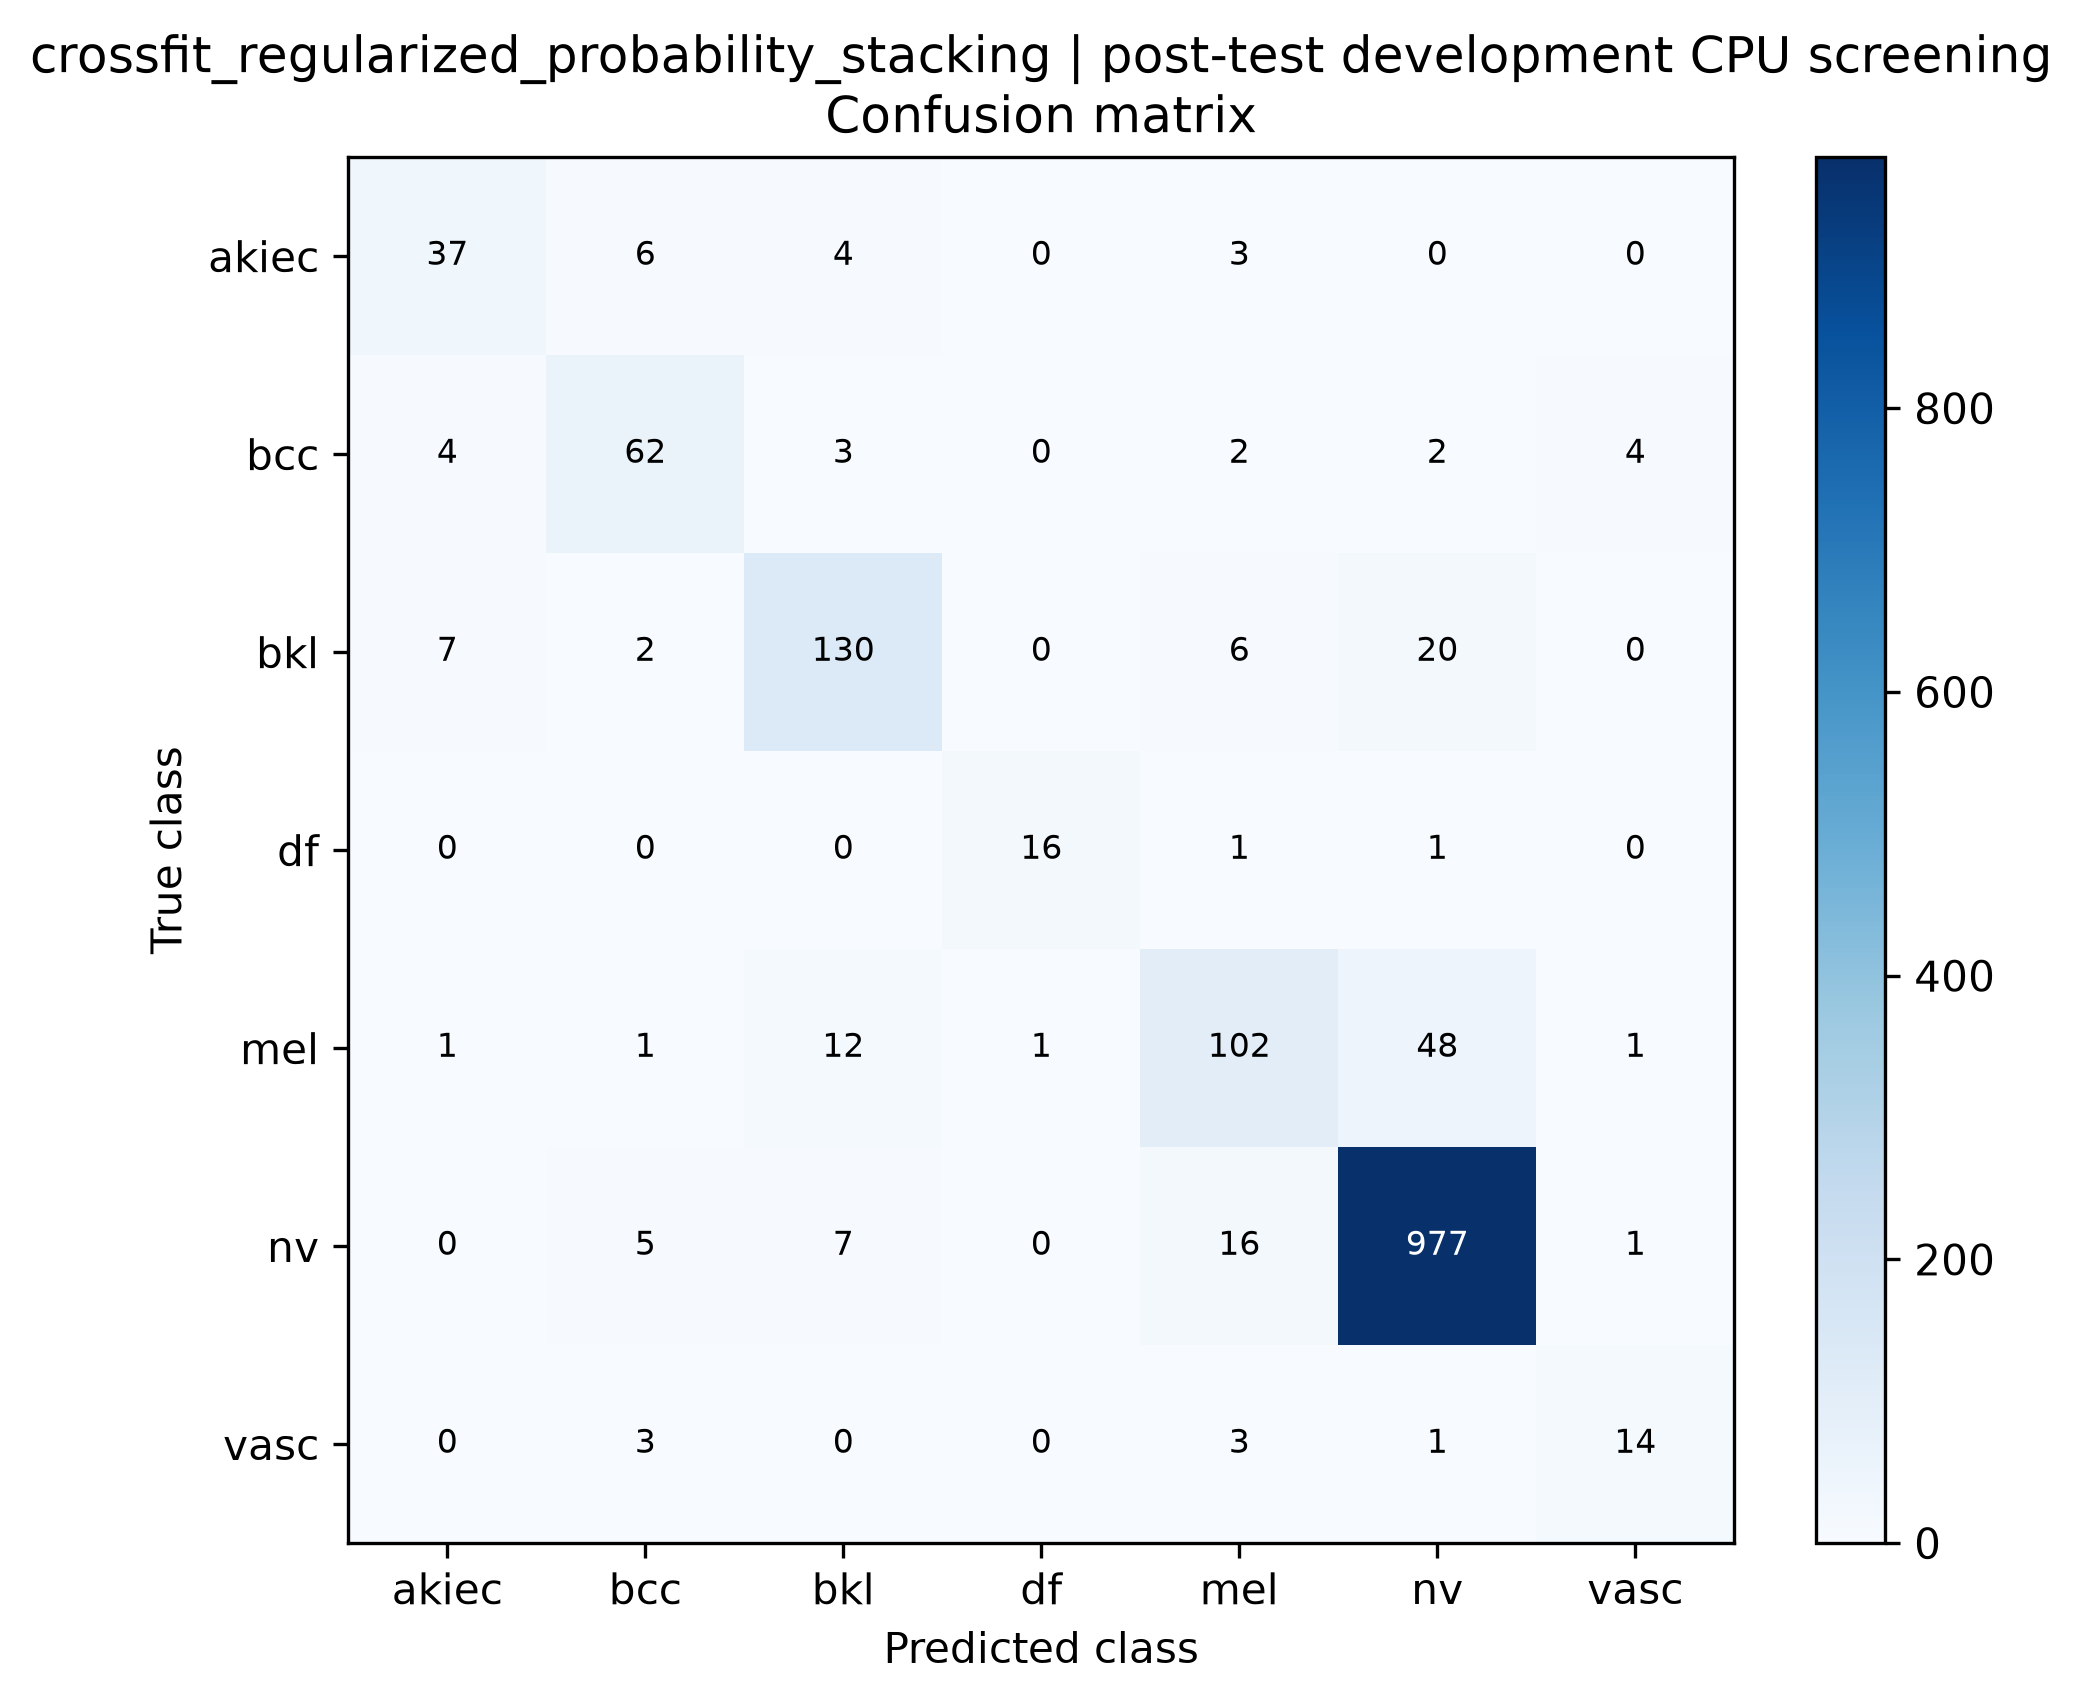

Source data for this figure (header and first rows):
true_class, akiec, bcc, bkl, df, mel, nv, vasc
akiec, 37, 6, 4, 0, 3, 0, 0
bcc, 4, 62, 3, 0, 2, 2, 4
bkl, 7, 2, 130, 0, 6, 20, 0
df, 0, 0, 0, 16, 1, 1, 0
mel, 1, 1, 12, 1, 102, 48, 1
nv, 0, 5, 7, 0, 16, 977, 1
vasc, 0, 3, 0, 0, 3, 1, 14
